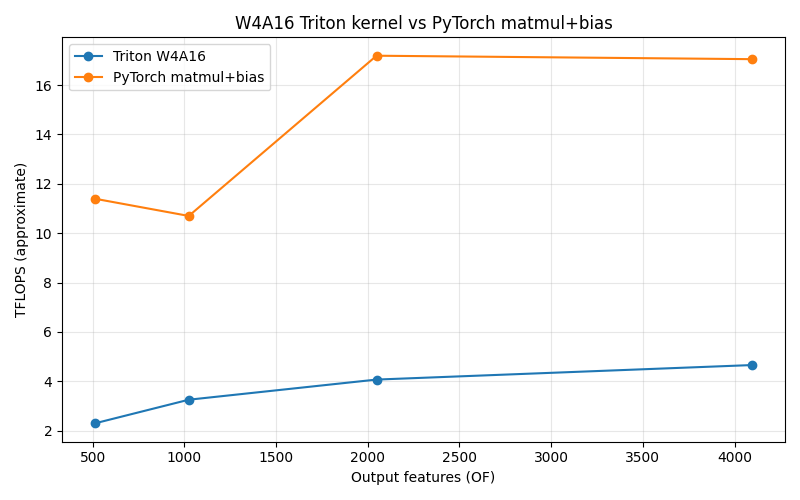

Values plotted in this chart, from the file beside it:
OF, IF, B, provider, ms, tflops
512, 1024, 256, triton_w4a16, 0.1167, 2.3
512, 1024, 256, torch_matmul_bias, 0.02355, 11.4
1024, 1024, 256, triton_w4a16, 0.1649, 3.256
1024, 1024, 256, torch_matmul_bias, 0.05018, 10.7
2048, 1024, 256, triton_w4a16, 0.2637, 4.072
2048, 1024, 256, torch_matmul_bias, 0.06246, 17.19
4096, 1024, 256, triton_w4a16, 0.4608, 4.66
4096, 1024, 256, torch_matmul_bias, 0.126, 17.05
